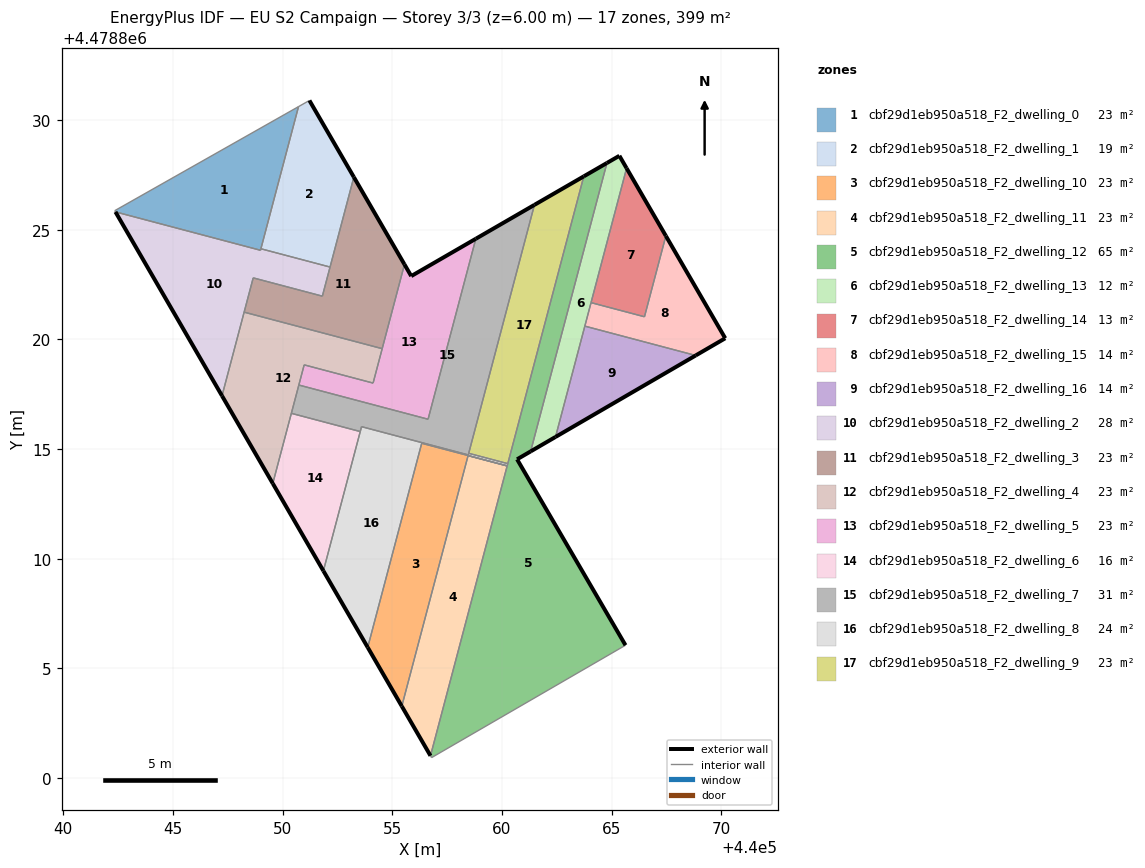
=== STOREY PLAN SPEC (per zone: floor XY polygon, exterior-wall plan segments, windows/doors) ===
zone 1: cbf29d1eb950a518_F2_dwelling_0  (23.5 m²)
  floor: (440048.99, 4478824.07) (440050.72, 4478830.62) (440042.34, 4478825.87) (440042.38, 4478825.82)
  interior walls: 5
zone 2: cbf29d1eb950a518_F2_dwelling_1  (19.0 m²)
  floor: (440052.16, 4478823.30) (440053.24, 4478827.40) (440051.22, 4478830.90) (440050.72, 4478830.62) (440049.01, 4478824.13)
  exterior wall: (440051.22, 4478830.90) – (440053.24, 4478827.40)  [4.0 m]
  interior walls: 4
zone 3: cbf29d1eb950a518_F2_dwelling_10  (23.5 m²)
  floor: (440055.43, 4478803.28) (440058.45, 4478814.70) (440060.24, 4478814.24) (440056.34, 4478815.27) (440053.88, 4478805.96)
  exterior wall: (440055.43, 4478803.28) – (440053.88, 4478805.96)  [3.1 m]
  interior walls: 4
zone 4: cbf29d1eb950a518_F2_dwelling_11  (23.5 m²)
  floor: (440056.74, 4478801.02) (440060.23, 4478814.23) (440058.45, 4478814.70) (440055.43, 4478803.28)
  exterior wall: (440056.74, 4478801.02) – (440055.43, 4478803.28)  [2.6 m]
  interior walls: 3
zone 5: cbf29d1eb950a518_F2_dwelling_12  (64.9 m²)
  floor: (440065.63, 4478806.06) (440060.69, 4478814.54) (440061.30, 4478814.89) (440064.78, 4478828.05) (440063.73, 4478827.44) (440056.74, 4478801.02) (440056.79, 4478800.93)
  exterior wall: (440063.73, 4478827.44) – (440064.78, 4478828.05)  [1.2 m]
  exterior wall: (440061.30, 4478814.89) – (440060.69, 4478814.54)  [0.7 m]
  exterior wall: (440060.69, 4478814.54) – (440065.63, 4478806.06)  [9.8 m]
  interior walls: 6
zone 6: cbf29d1eb950a518_F2_dwelling_13  (12.4 m²)
  floor: (440062.44, 4478815.55) (440065.68, 4478827.81) (440065.35, 4478828.37) (440064.78, 4478828.05) (440061.30, 4478814.89)
  exterior wall: (440062.44, 4478815.55) – (440061.30, 4478814.89)  [1.3 m]
  exterior wall: (440064.78, 4478828.05) – (440065.35, 4478828.37)  [0.7 m]
  exterior wall: (440065.35, 4478828.37) – (440065.68, 4478827.81)  [0.7 m]
  interior walls: 4
zone 7: cbf29d1eb950a518_F2_dwelling_14  (12.8 m²)
  floor: (440066.49, 4478821.04) (440067.47, 4478824.72) (440065.68, 4478827.81) (440064.06, 4478821.68)
  exterior wall: (440065.68, 4478827.81) – (440067.47, 4478824.72)  [3.6 m]
  interior walls: 3
zone 8: cbf29d1eb950a518_F2_dwelling_15  (13.7 m²)
  floor: (440070.18, 4478820.05) (440067.47, 4478824.72) (440066.49, 4478821.04) (440064.06, 4478821.68) (440063.78, 4478820.61) (440068.83, 4478819.27)
  exterior wall: (440067.47, 4478824.72) – (440070.18, 4478820.05)  [5.4 m]
  exterior wall: (440070.18, 4478820.05) – (440068.83, 4478819.27)  [1.6 m]
  interior walls: 4
zone 9: cbf29d1eb950a518_F2_dwelling_16  (13.7 m²)
  floor: (440068.83, 4478819.27) (440063.78, 4478820.61) (440062.44, 4478815.55)
  exterior wall: (440068.83, 4478819.27) – (440062.44, 4478815.55)  [7.4 m]
  interior walls: 2
zone 10: cbf29d1eb950a518_F2_dwelling_2  (28.0 m²)
  floor: (440051.81, 4478821.97) (440052.16, 4478823.30) (440049.01, 4478824.13) (440048.99, 4478824.07) (440042.38, 4478825.82) (440047.23, 4478817.43) (440048.66, 4478822.81)
  exterior wall: (440047.23, 4478817.43) – (440042.38, 4478825.82)  [9.7 m]
  interior walls: 7
zone 11: cbf29d1eb950a518_F2_dwelling_3  (23.5 m²)
  floor: (440054.54, 4478819.58) (440055.55, 4478823.42) (440053.24, 4478827.40) (440051.81, 4478821.97) (440048.66, 4478822.81) (440048.24, 4478821.25)
  exterior wall: (440053.24, 4478827.40) – (440055.55, 4478823.42)  [4.6 m]
  interior walls: 6
zone 12: cbf29d1eb950a518_F2_dwelling_4  (23.5 m²)
  floor: (440054.12, 4478818.01) (440054.54, 4478819.58) (440048.24, 4478821.25) (440047.23, 4478817.43) (440049.55, 4478813.43) (440050.98, 4478818.84)
  exterior wall: (440049.55, 4478813.43) – (440047.23, 4478817.43)  [4.6 m]
  interior walls: 7
zone 13: cbf29d1eb950a518_F2_dwelling_5  (23.5 m²)
  floor: (440056.63, 4478816.36) (440058.81, 4478824.59) (440055.86, 4478822.89) (440055.55, 4478823.42) (440054.12, 4478818.01) (440050.98, 4478818.84) (440050.74, 4478817.92)
  exterior wall: (440055.55, 4478823.42) – (440055.86, 4478822.89)  [0.6 m]
  exterior wall: (440055.86, 4478822.89) – (440058.81, 4478824.59)  [3.4 m]
  interior walls: 6
zone 14: cbf29d1eb950a518_F2_dwelling_6  (16.1 m²)
  floor: (440051.86, 4478809.45) (440053.54, 4478815.80) (440050.40, 4478816.63) (440049.55, 4478813.43)
  exterior wall: (440051.86, 4478809.45) – (440049.55, 4478813.43)  [4.6 m]
  interior walls: 3
zone 15: cbf29d1eb950a518_F2_dwelling_7  (30.9 m²)
  floor: (440058.46, 4478814.74) (440061.48, 4478826.14) (440058.81, 4478824.59) (440056.63, 4478816.36) (440050.74, 4478817.92) (440050.40, 4478816.63) (440053.54, 4478815.80) (440053.60, 4478816.02)
  exterior wall: (440058.81, 4478824.59) – (440061.48, 4478826.14)  [3.1 m]
  interior walls: 8
zone 16: cbf29d1eb950a518_F2_dwelling_8  (23.7 m²)
  floor: (440053.88, 4478805.96) (440056.34, 4478815.27) (440060.24, 4478814.24) (440060.26, 4478814.34) (440058.48, 4478814.81) (440058.46, 4478814.74) (440053.60, 4478816.02) (440051.86, 4478809.45)
  exterior wall: (440053.88, 4478805.96) – (440051.86, 4478809.45)  [4.0 m]
  interior walls: 8
zone 17: cbf29d1eb950a518_F2_dwelling_9  (23.3 m²)
  floor: (440060.26, 4478814.34) (440063.73, 4478827.44) (440061.48, 4478826.14) (440058.48, 4478814.81)
  exterior wall: (440061.48, 4478826.14) – (440063.73, 4478827.44)  [2.6 m]
  interior walls: 3

=== DERIVED (storey summary) ===
Building: EU S2 Campaign
Storey: 3 of 3  (floor level z = 6.00 m)
Storey gross floor area: 399.1 m²
Zones on this storey: 17
  - cbf29d1eb950a518_F2_dwelling_0: floor 23.5 m²
  - cbf29d1eb950a518_F2_dwelling_1: floor 19.0 m²; exterior wall 4.0 m (12.1 m²); WWR 0.0%
  - cbf29d1eb950a518_F2_dwelling_10: floor 23.5 m²; exterior wall 3.1 m (9.3 m²); WWR 0.0%
  - cbf29d1eb950a518_F2_dwelling_11: floor 23.5 m²; exterior wall 2.6 m (7.8 m²); WWR 0.0%
  - cbf29d1eb950a518_F2_dwelling_12: floor 64.9 m²; exterior wall 11.7 m (35.2 m²); WWR 0.0%
  - cbf29d1eb950a518_F2_dwelling_13: floor 12.4 m²; exterior wall 2.6 m (7.9 m²); WWR 0.0%
  - cbf29d1eb950a518_F2_dwelling_14: floor 12.8 m²; exterior wall 3.6 m (10.7 m²); WWR 0.0%
  - cbf29d1eb950a518_F2_dwelling_15: floor 13.7 m²; exterior wall 7.0 m (20.9 m²); WWR 0.0%
  - cbf29d1eb950a518_F2_dwelling_16: floor 13.7 m²; exterior wall 7.4 m (22.2 m²); WWR 0.0%
  - cbf29d1eb950a518_F2_dwelling_2: floor 28.0 m²; exterior wall 9.7 m (29.1 m²); WWR 0.0%
  - cbf29d1eb950a518_F2_dwelling_3: floor 23.5 m²; exterior wall 4.6 m (13.8 m²); WWR 0.0%
  - cbf29d1eb950a518_F2_dwelling_4: floor 23.5 m²; exterior wall 4.6 m (13.9 m²); WWR 0.0%
  - cbf29d1eb950a518_F2_dwelling_5: floor 23.5 m²; exterior wall 4.0 m (12.0 m²); WWR 0.0%
  - cbf29d1eb950a518_F2_dwelling_6: floor 16.1 m²; exterior wall 4.6 m (13.8 m²); WWR 0.0%
  - cbf29d1eb950a518_F2_dwelling_7: floor 30.9 m²; exterior wall 3.1 m (9.3 m²); WWR 0.0%
  - cbf29d1eb950a518_F2_dwelling_8: floor 23.7 m²; exterior wall 4.0 m (12.1 m²); WWR 0.0%
  - cbf29d1eb950a518_F2_dwelling_9: floor 23.3 m²; exterior wall 2.6 m (7.8 m²); WWR 0.0%
Zone adjacency (shared interzone walls):
  - cbf29d1eb950a518_F2_dwelling_0 ↔ cbf29d1eb950a518_F2_dwelling_1
  - cbf29d1eb950a518_F2_dwelling_0 ↔ cbf29d1eb950a518_F2_dwelling_2
  - cbf29d1eb950a518_F2_dwelling_1 ↔ cbf29d1eb950a518_F2_dwelling_2
  - cbf29d1eb950a518_F2_dwelling_1 ↔ cbf29d1eb950a518_F2_dwelling_3
  - cbf29d1eb950a518_F2_dwelling_10 ↔ cbf29d1eb950a518_F2_dwelling_11
  - cbf29d1eb950a518_F2_dwelling_10 ↔ cbf29d1eb950a518_F2_dwelling_8
  - cbf29d1eb950a518_F2_dwelling_11 ↔ cbf29d1eb950a518_F2_dwelling_12
  - cbf29d1eb950a518_F2_dwelling_12 ↔ cbf29d1eb950a518_F2_dwelling_13
  - cbf29d1eb950a518_F2_dwelling_12 ↔ cbf29d1eb950a518_F2_dwelling_8
  - cbf29d1eb950a518_F2_dwelling_12 ↔ cbf29d1eb950a518_F2_dwelling_9
  - cbf29d1eb950a518_F2_dwelling_13 ↔ cbf29d1eb950a518_F2_dwelling_14
  - cbf29d1eb950a518_F2_dwelling_13 ↔ cbf29d1eb950a518_F2_dwelling_15
  - cbf29d1eb950a518_F2_dwelling_13 ↔ cbf29d1eb950a518_F2_dwelling_16
  - cbf29d1eb950a518_F2_dwelling_14 ↔ cbf29d1eb950a518_F2_dwelling_15
  - cbf29d1eb950a518_F2_dwelling_15 ↔ cbf29d1eb950a518_F2_dwelling_16
  - cbf29d1eb950a518_F2_dwelling_2 ↔ cbf29d1eb950a518_F2_dwelling_3
  - cbf29d1eb950a518_F2_dwelling_2 ↔ cbf29d1eb950a518_F2_dwelling_4
  - cbf29d1eb950a518_F2_dwelling_3 ↔ cbf29d1eb950a518_F2_dwelling_4
  - cbf29d1eb950a518_F2_dwelling_3 ↔ cbf29d1eb950a518_F2_dwelling_5
  - cbf29d1eb950a518_F2_dwelling_4 ↔ cbf29d1eb950a518_F2_dwelling_5
  - cbf29d1eb950a518_F2_dwelling_4 ↔ cbf29d1eb950a518_F2_dwelling_6
  - cbf29d1eb950a518_F2_dwelling_4 ↔ cbf29d1eb950a518_F2_dwelling_7
  - cbf29d1eb950a518_F2_dwelling_5 ↔ cbf29d1eb950a518_F2_dwelling_7
  - cbf29d1eb950a518_F2_dwelling_6 ↔ cbf29d1eb950a518_F2_dwelling_7
  - cbf29d1eb950a518_F2_dwelling_6 ↔ cbf29d1eb950a518_F2_dwelling_8
  - cbf29d1eb950a518_F2_dwelling_7 ↔ cbf29d1eb950a518_F2_dwelling_8
  - cbf29d1eb950a518_F2_dwelling_7 ↔ cbf29d1eb950a518_F2_dwelling_9
  - cbf29d1eb950a518_F2_dwelling_8 ↔ cbf29d1eb950a518_F2_dwelling_9